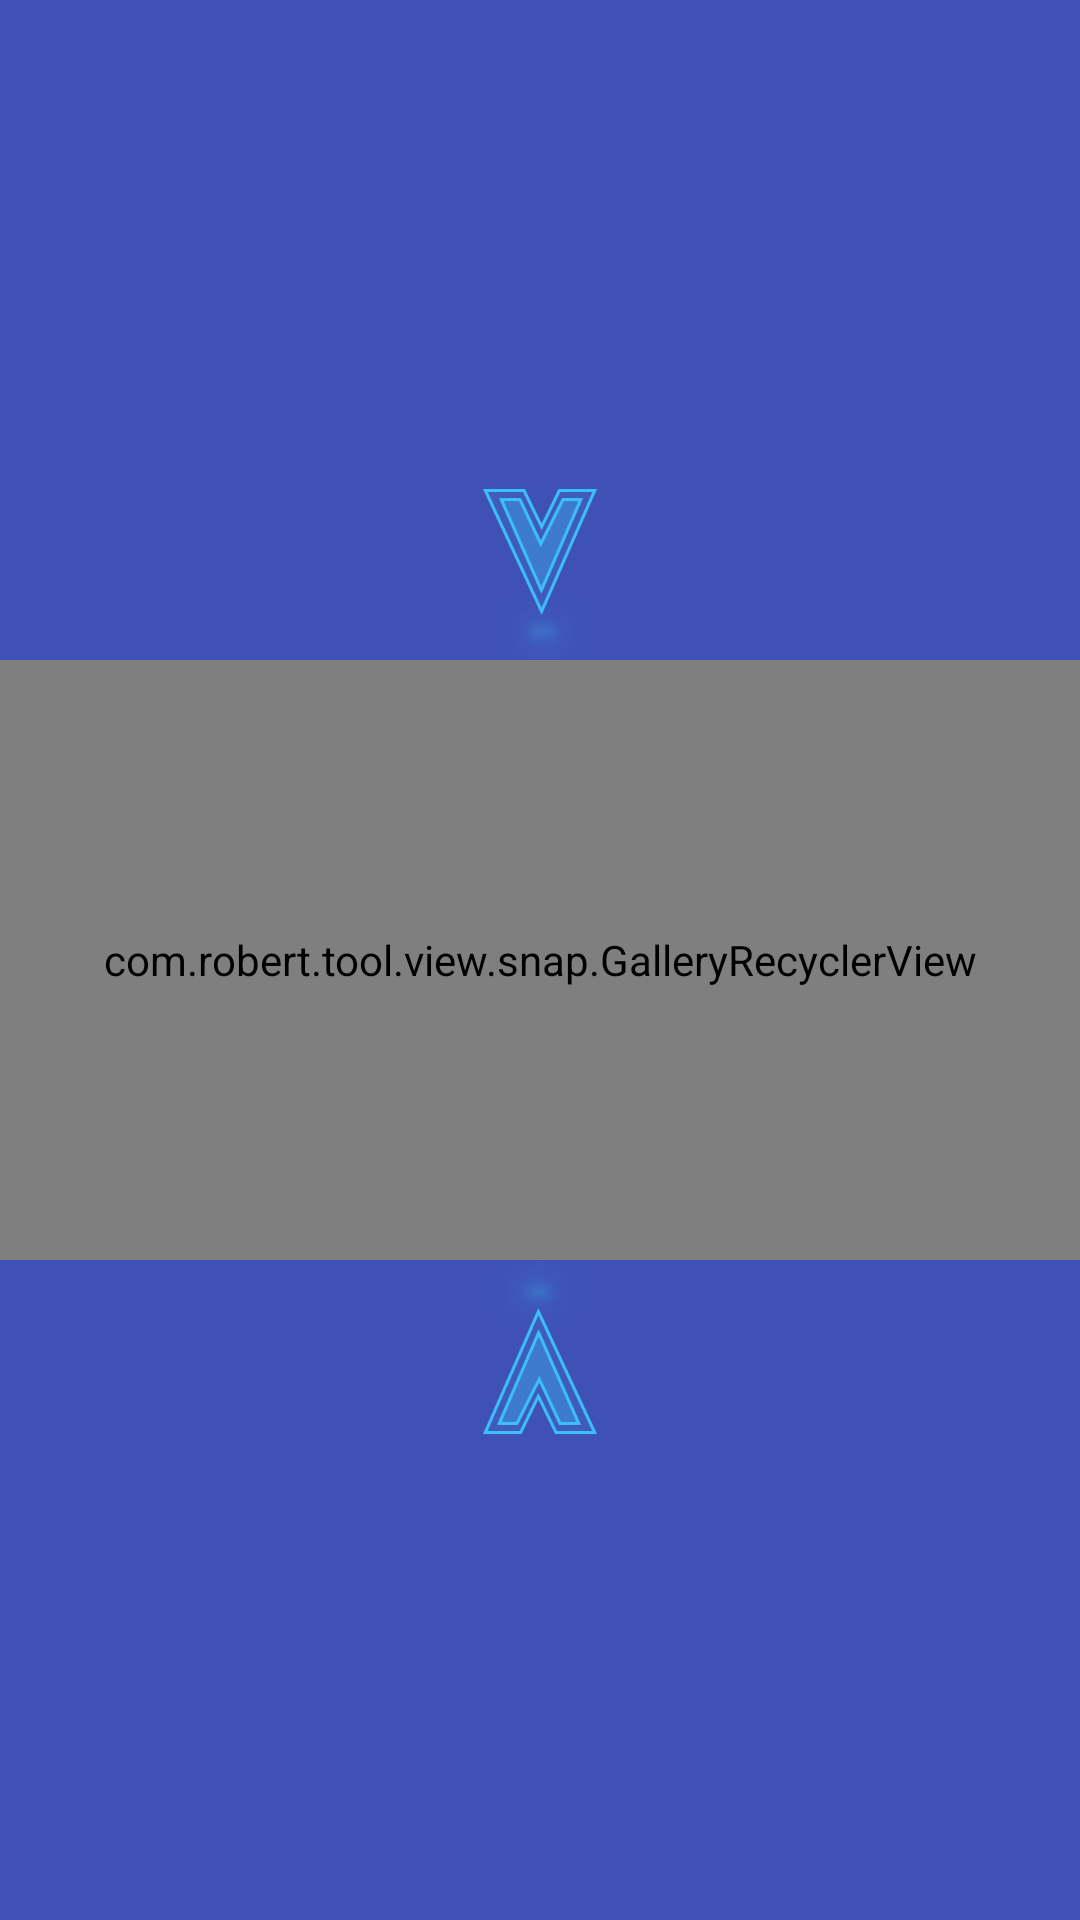

This screen was rendered from an Android layout file. Write that file and the resources it references.
<!-- AndroidManifest.xml: application theme AppTheme -->
<!-- res/layout/activity_snap_layout.xml -->
<?xml version="1.0" encoding="utf-8"?>
<RelativeLayout xmlns:android="http://schemas.android.com/apk/res/android"
    android:layout_width="match_parent"
    android:layout_height="match_parent"
    android:background="@color/colorPrimary"
    android:orientation="vertical">

    <LinearLayout
        android:layout_width="match_parent"
        android:layout_height="wrap_content"
        android:layout_centerInParent="true"
        android:orientation="vertical">

        <ImageView
            android:layout_width="match_parent"
            android:layout_height="wrap_content"
            android:layout_gravity="center"
            android:src="@mipmap/icon_main_fragment_top" />

        <com.robert.tool.view.snap.GalleryRecyclerView
            android:id="@+id/recycler_view"
            android:layout_width="match_parent"
            android:layout_height="200dp"/>

        <ImageView
            android:layout_width="match_parent"
            android:layout_height="wrap_content"
            android:layout_gravity="center"
            android:src="@mipmap/icon_main_fragment_bottom" />
    </LinearLayout>

</RelativeLayout>
<!-- resources referenced by this layout -->
<resources>
  <color name="colorPrimary">#3F51B5</color>
  <!-- mipmap icon_main_fragment_bottom: png bitmap (mipmap-xxxhdpi, 22969 bytes) -->
  <!-- mipmap icon_main_fragment_top: png bitmap (mipmap-xxxhdpi, 23202 bytes) -->
  <style name="AppTheme" parent="Theme.AppCompat.Light.NoActionBar">
          
          <item name="colorPrimary">@color/colorPrimary</item>
          <item name="colorPrimaryDark">@color/colorPrimaryDark</item>
          <item name="colorAccent">@color/colorAccent</item>
      </style>
  <color name="colorPrimaryDark">#303F9F</color>
  <color name="colorAccent">#FF4081</color>
</resources>
